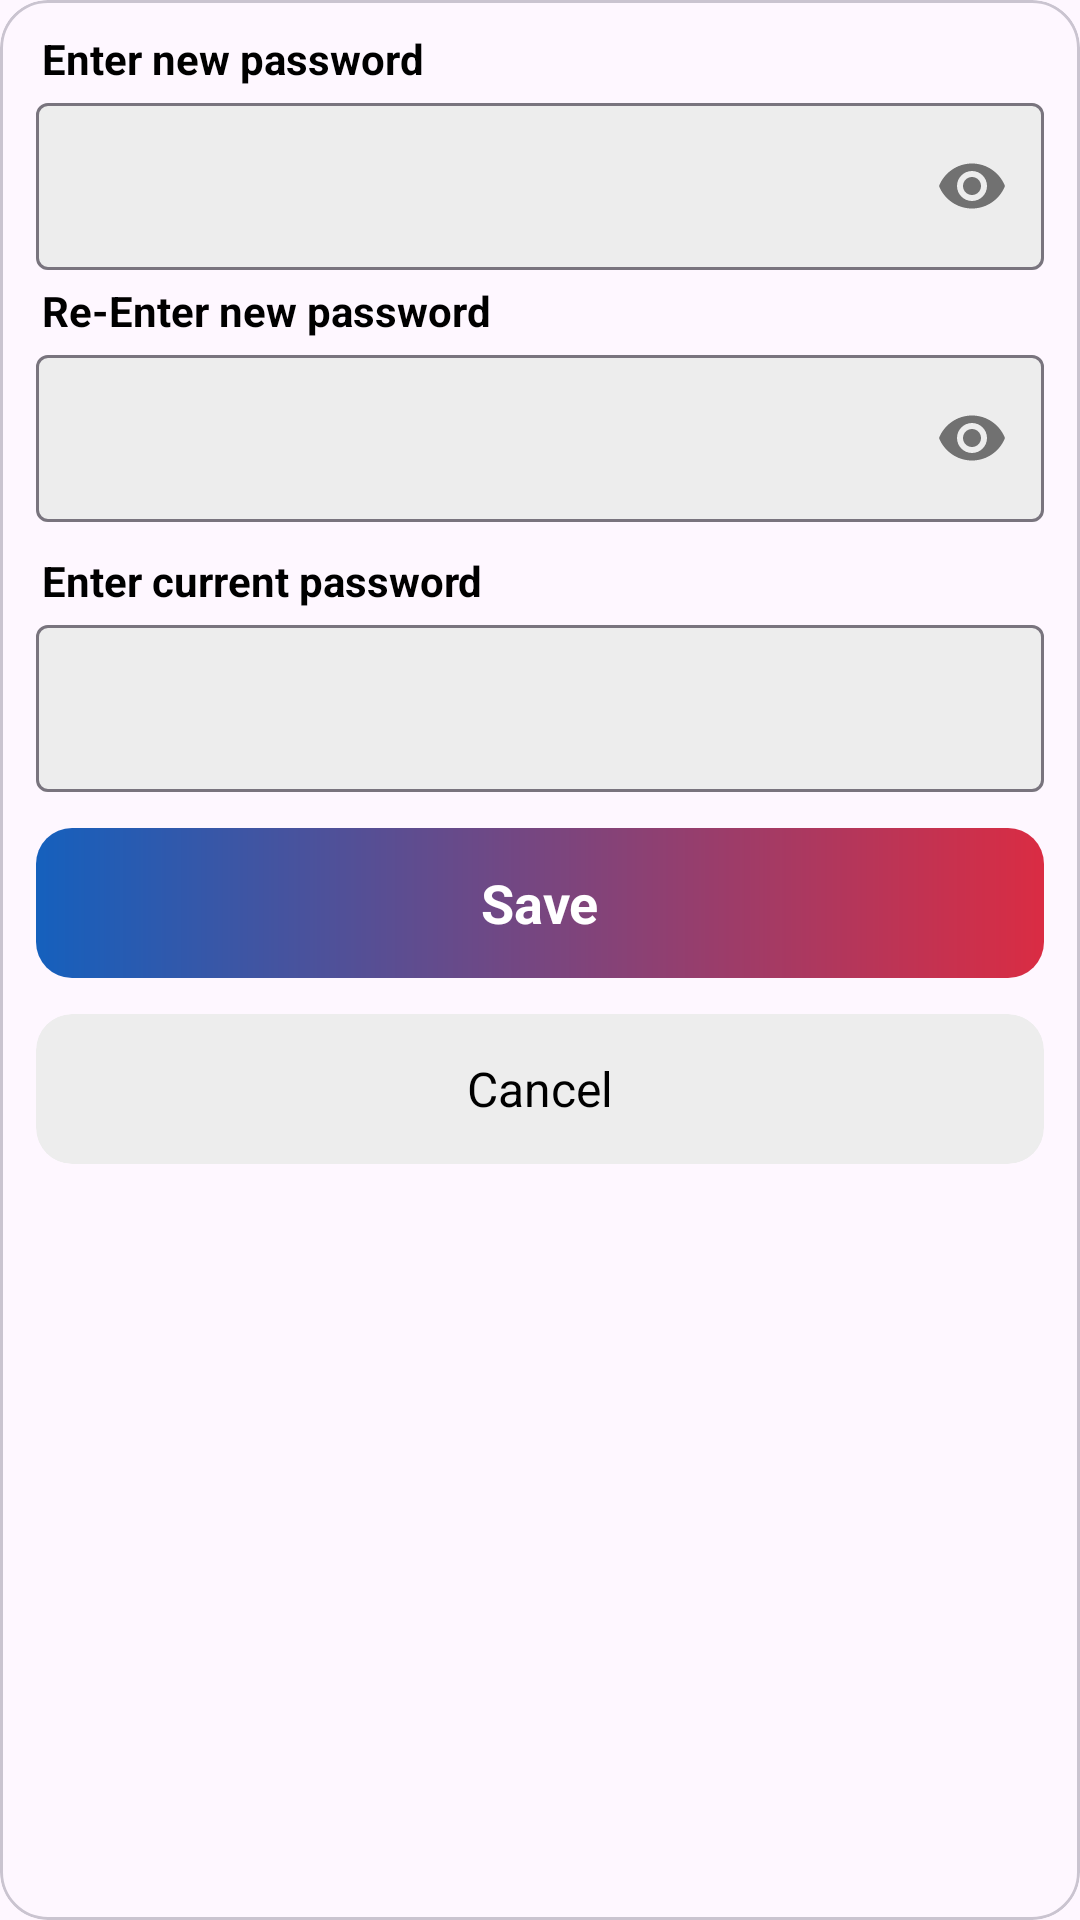

Layout XML and referenced resources for this Android screen:
<!-- AndroidManifest.xml: application theme Base.Theme.BunkBuddy -->
<!-- res/layout/change_password_popup.xml -->
<?xml version="1.0" encoding="utf-8"?>
<com.google.android.material.card.MaterialCardView xmlns:android="http://schemas.android.com/apk/res/android"
    android:layout_width="match_parent"
    xmlns:app="http://schemas.android.com/apk/res-auto"
    style="@style/ScreenBackground"
    app:cardCornerRadius="16dp"
    android:layout_margin="12dp"
    android:padding="16dp"
    android:layout_height="wrap_content">
    <LinearLayout
        android:layout_width="match_parent"
        android:orientation="vertical"
        android:paddingTop="10dp"
        android:layout_height="wrap_content">

        <TextView
            android:layout_width="wrap_content"
            android:layout_height="wrap_content"
            android:text="Enter new password"
            android:layout_marginStart="14dp"
            android:layout_marginEnd="14dp"
            android:textStyle="bold"
            style="@style/HeadingText"/>
        <com.google.android.material.textfield.TextInputLayout
            android:layout_width="match_parent"
            style="@style/TextInput"
            android:textColorHint="@color/white"
            app:boxStrokeWidth="1dp"
            android:elevation="32dp"
            app:passwordToggleEnabled="true"
            app:passwordToggleTint="@color/text_primary"
            android:focusedByDefault="true"
            android:layout_marginStart="12dp"
            android:layout_marginEnd="12dp"
            android:layout_height="wrap_content">
            <com.google.android.material.textfield.TextInputEditText
                android:layout_width="match_parent"
                app:boxCornerRadiusBottomEnd="12dp"
                app:boxCornerRadiusTopStart="12dp"
                android:id="@+id/new_password_edtxt"
                android:textColor="@color/white"
                android:inputType="textPassword"
                android:maxLines="1"
                android:imeOptions="actionNext"
                app:boxCornerRadiusBottomStart="12dp"
                app:boxCornerRadiusTopEnd="12dp"
                android:layout_height="match_parent"/>
        </com.google.android.material.textfield.TextInputLayout>
        <TextView
            android:layout_width="wrap_content"
            android:layout_height="wrap_content"
            android:text="Re-Enter new password"
            android:layout_marginStart="14dp"
            android:layout_marginTop="4dp"
            android:layout_marginEnd="14dp"
            android:textStyle="bold"
            style="@style/HeadingText"/>
        <com.google.android.material.textfield.TextInputLayout
            android:layout_width="match_parent"
            style="@style/TextInput"
            android:textColorHint="@color/white"
            app:boxStrokeWidth="1dp"
            android:elevation="32dp"
            app:passwordToggleEnabled="true"
            app:passwordToggleTint="@color/text_primary"
            android:focusedByDefault="true"
            android:layout_marginStart="12dp"
            android:layout_marginEnd="12dp"
            android:layout_height="wrap_content">
            <com.google.android.material.textfield.TextInputEditText
                android:layout_width="match_parent"
                app:boxCornerRadiusBottomEnd="12dp"
                app:boxCornerRadiusTopStart="12dp"
                android:id="@+id/new_password_edtxt2"
                android:textColor="@color/white"
                android:inputType="textPassword"
                android:maxLines="1"
                android:imeOptions="actionNext"
                app:boxCornerRadiusBottomStart="12dp"
                app:boxCornerRadiusTopEnd="12dp"
                android:layout_height="match_parent"/>
        </com.google.android.material.textfield.TextInputLayout>

        <TextView
            android:layout_width="wrap_content"
            android:layout_height="wrap_content"
            android:layout_marginStart="14dp"
            android:layout_marginTop="10dp"
            android:layout_marginEnd="14dp"
            style="@style/HeadingText"
            android:textStyle="bold"
            android:text="Enter current password"/>
        <com.google.android.material.textfield.TextInputLayout
            android:layout_width="match_parent"
            style="@style/TextInput"
            android:textColorHint="@color/white"
            app:boxStrokeWidth="1dp"
            android:elevation="32dp"
            android:layout_marginStart="12dp"
            android:layout_marginEnd="12dp"
            android:layout_height="wrap_content">
            <com.google.android.material.textfield.TextInputEditText
                android:layout_width="match_parent"
                app:boxCornerRadiusBottomEnd="12dp"
                app:boxCornerRadiusTopStart="12dp"
                android:id="@+id/curr_password_edtxt"
                android:textColor="@color/white"
                android:inputType="text"
                android:maxLines="1"
                android:imeOptions="actionNext"
                app:boxCornerRadiusBottomStart="12dp"
                app:boxCornerRadiusTopEnd="12dp"
                android:layout_height="match_parent"/>
        </com.google.android.material.textfield.TextInputLayout>

        <com.google.android.material.card.MaterialCardView
            android:layout_width="match_parent"
            app:strokeWidth="0dp"
            android:layout_marginStart="12dp"
            android:layout_marginEnd="12dp"
            android:id="@+id/save_btn"
            app:layout_constraintTop_toBottomOf="@id/v_password_text_input"
            app:layout_constraintStart_toStartOf="parent"
            app:layout_constraintEnd_toEndOf="parent"
            android:layout_marginTop="12dp"
            app:cardCornerRadius="12dp"
            android:layout_height="50dp">
            <LinearLayout
                android:background="@drawable/drawer_head_bg"
                android:layout_width="match_parent"
                android:orientation="horizontal"
                android:gravity="center"
                android:layout_height="50dp">

                <com.google.android.material.textview.MaterialTextView
                    android:layout_width="wrap_content"
                    android:layout_height="wrap_content"
                    android:text="Save"
                    android:id="@+id/btn_text"
                    android:textStyle="bold"
                    android:textSize="18sp"
                    android:textColor="@color/white"/>
            </LinearLayout>
        </com.google.android.material.card.MaterialCardView>
        <com.google.android.material.card.MaterialCardView
            android:layout_width="match_parent"
            app:strokeWidth="0dp"
            android:id="@+id/cancel_button"
            android:layout_marginStart="12dp"
            android:layout_marginEnd="12dp"
            app:layout_constraintTop_toBottomOf="@id/v_password_text_input"
            app:layout_constraintStart_toStartOf="parent"
            app:layout_constraintEnd_toEndOf="parent"
            android:layout_marginTop="12dp"
            android:layout_marginBottom="12dp"
            app:cardCornerRadius="12dp"
            style="@style/TimeCardView"
            android:layout_height="50dp">
            <LinearLayout
                android:layout_width="match_parent"
                android:orientation="horizontal"
                android:gravity="center"
                android:layout_height="50dp">

                <com.google.android.material.textview.MaterialTextView
                    android:layout_width="wrap_content"
                    android:layout_height="wrap_content"
                    android:text="@string/cancel2"
                    android:textSize="16sp"
                    style="@style/HeadingText" />
            </LinearLayout>
        </com.google.android.material.card.MaterialCardView>


    </LinearLayout>
</com.google.android.material.card.MaterialCardView>
<!-- resources referenced by this layout -->
<resources>
  <color name="text_primary">#717171</color>
  <color name="white">#FFFFFFFF</color>
  <!-- drawable drawer_head_bg (drawable) -->
  <?xml version="1.0" encoding="utf-8"?>
  <shape xmlns:android="http://schemas.android.com/apk/res/android"
      android:shape="rectangle">
  
      <gradient
          android:startColor="@color/blue"
          android:endColor="@color/red"/>
  </shape>
  <string name="cancel2">Cancel</string>
  <style name="HeadingText">
          <item name="android:textColor">@color/black</item>
      </style>
  <style name="ScreenBackground">
          <item name="android:background">@color/background_color_light</item>
      </style>
  <style name="TextInput">
          <item name="boxBackgroundColor">@color/card_bg_light</item>
      </style>
  <style name="TimeCardView">
          <item name="cardBackgroundColor">@color/card_bg_light</item>
      </style>
  <style name="Base.Theme.BunkBuddy" parent="Theme.Material3.DayNight">
          <item name="android:statusBarColor">@color/white</item>
          <item name="android:windowLightStatusBar">true</item>
      </style>
  <color name="blue">#1560BD</color>
  <color name="red">#DA2C43</color>
  <color name="black">#000000</color>
  <color name="background_color_light">#FFFFFF</color>
  <color name="card_bg_light">#EDEDED</color>
</resources>
